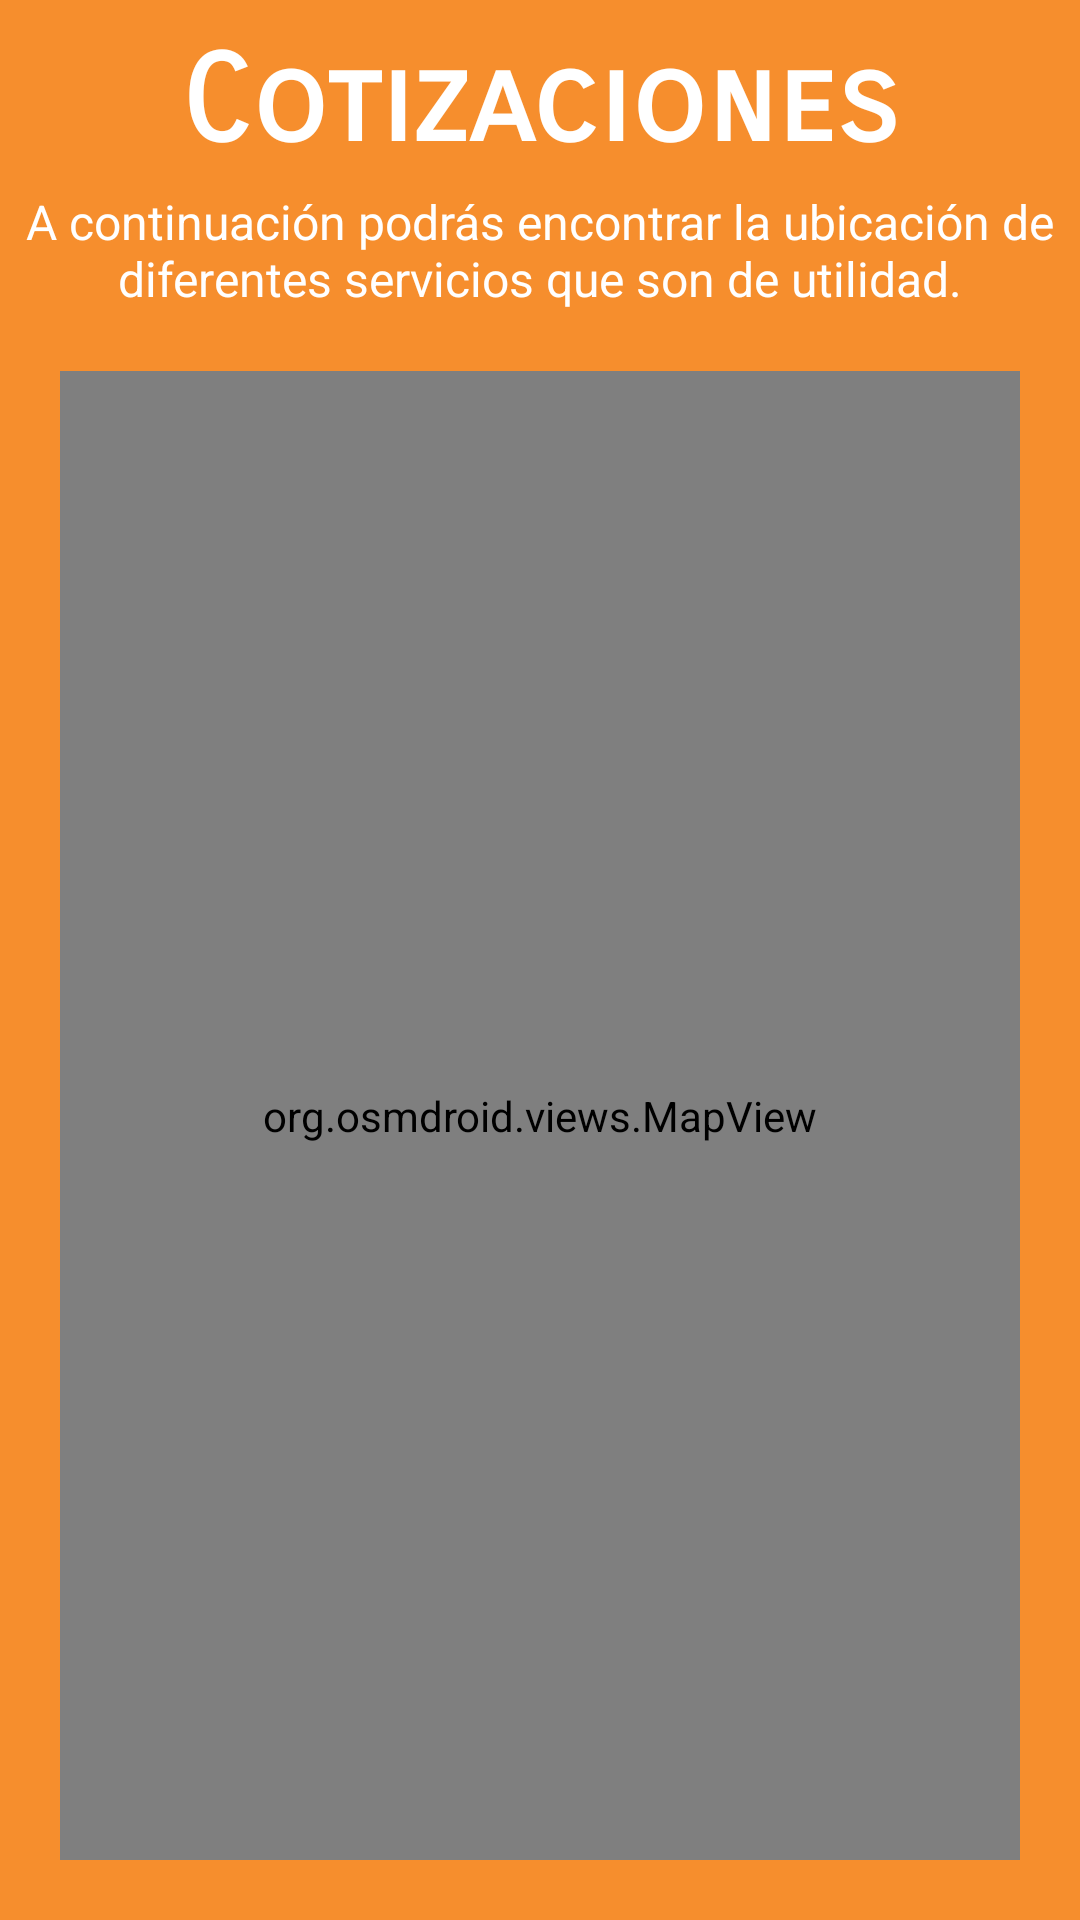

The Android layout XML behind this screen, and the referenced resources:
<!-- AndroidManifest.xml: application theme Theme.FinanzasEnCasaLogin -->
<!-- res/layout/activity_cotizar.xml -->
<?xml version="1.0" encoding="utf-8"?>
<androidx.constraintlayout.widget.ConstraintLayout xmlns:android="http://schemas.android.com/apk/res/android"
    xmlns:app="http://schemas.android.com/apk/res-auto"
    xmlns:tools="http://schemas.android.com/tools"
    android:layout_width="match_parent"
    android:layout_height="match_parent"
    android:background="@color/naranjaest"
    tools:context=".CotizarActivity">

    <TextView
        android:id="@+id/textView10"
        android:layout_width="wrap_content"
        android:layout_height="wrap_content"
        android:layout_marginTop="10dp"
        android:fontFamily="sans-serif-smallcaps"
        android:text="Cotizaciones"
        android:textColor="@color/white"
        android:textSize="40sp"
        android:textStyle="bold"
        app:layout_constraintEnd_toEndOf="parent"
        app:layout_constraintStart_toStartOf="parent"
        app:layout_constraintTop_toTopOf="parent" />

    <TextView
        android:id="@+id/textView11"
        android:layout_width="0dp"
        android:layout_height="wrap_content"
        android:layout_marginStart="8dp"
        android:layout_marginTop="5dp"
        android:layout_marginEnd="8dp"
        android:text="A continuación podrás encontrar la ubicación de diferentes servicios que son de utilidad."
        android:textAlignment="center"
        android:textColor="@color/white"
        android:textSize="16sp"
        app:layout_constraintEnd_toEndOf="parent"
        app:layout_constraintStart_toStartOf="parent"
        app:layout_constraintTop_toBottomOf="@+id/textView10" />

    <org.osmdroid.views.MapView
        android:id="@+id/mapview"
        android:layout_width="0dp"
        android:layout_height="0dp"
        android:layout_marginStart="20dp"
        android:layout_marginTop="20dp"
        android:layout_marginEnd="20dp"
        android:layout_marginBottom="20dp"
        app:layout_constraintBottom_toBottomOf="parent"
        app:layout_constraintEnd_toEndOf="parent"
        app:layout_constraintStart_toStartOf="parent"
        app:layout_constraintTop_toBottomOf="@+id/textView11" />
</androidx.constraintlayout.widget.ConstraintLayout>
<!-- resources referenced by this layout -->
<resources>
  <color name="naranjaest">#F68E2D</color>
  <color name="white">#FFFFFFFF</color>
  <style name="Theme.FinanzasEnCasaLogin" parent="Base.Theme.FinanzasEnCasaLogin" />
  <style name="Base.Theme.FinanzasEnCasaLogin" parent="Theme.Material3.DayNight.NoActionBar">
          
          
      </style>
</resources>
